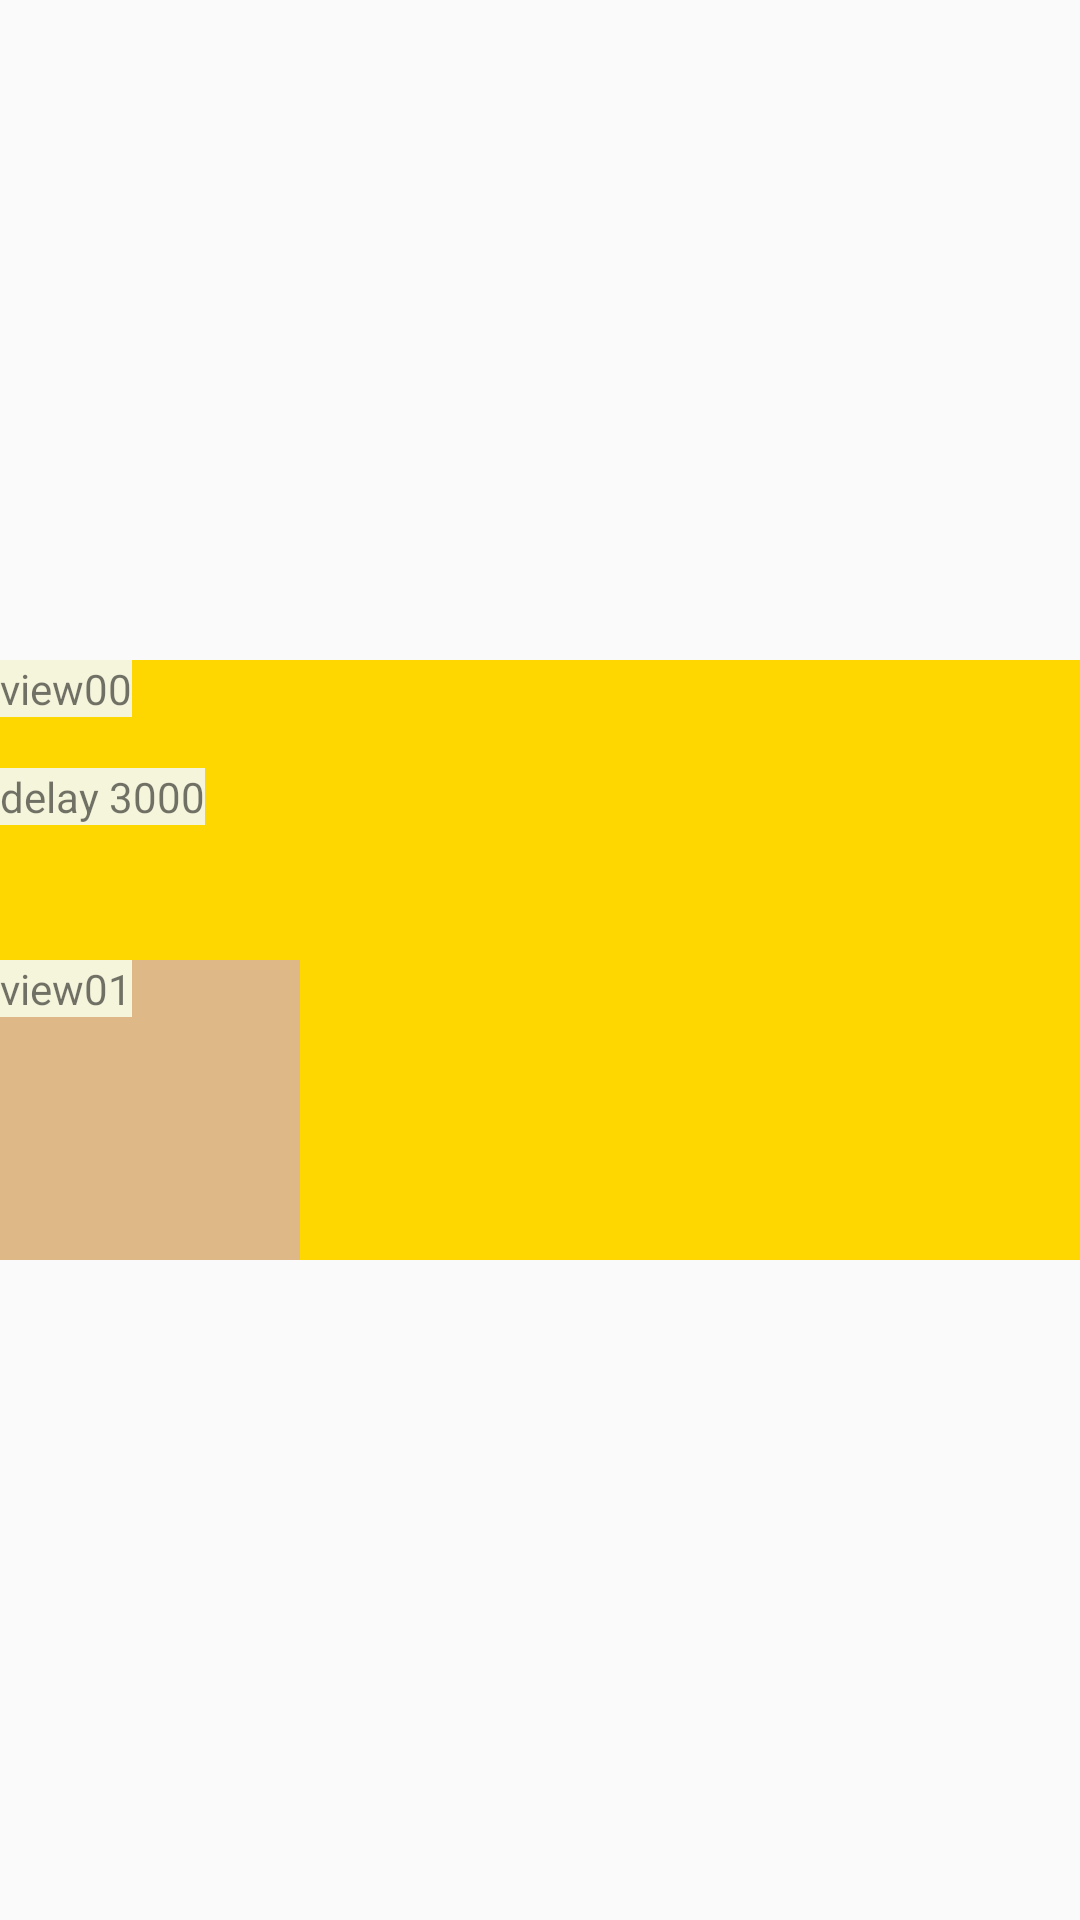

Layout XML and referenced resources for this Android screen:
<!-- AndroidManifest.xml: application theme AppTheme -->
<!-- res/layout/activity_scene.xml -->
<?xml version="1.0" encoding="utf-8"?>
<FrameLayout
        xmlns:android="http://schemas.android.com/apk/res/android"
        xmlns:tools="http://schemas.android.com/tools"
        android:layout_width="match_parent"
        android:layout_height="match_parent"
        android:id="@+id/root"
        tools:context=".SceneActivity">

    <include
            android:id="@+id/scene"
            layout="@layout/scene_test_0"
            android:layout_width="match_parent"
            android:layout_gravity="center_vertical"
            android:layout_height="200dp"/>

</FrameLayout>
<!-- res/layout/scene_test_0.xml (included above) -->
<?xml version="1.0" encoding="utf-8"?>
<FrameLayout xmlns:android="http://schemas.android.com/apk/res/android"
             android:layout_width="match_parent"
             android:layout_height="200dp"
             android:background="@color/gold">

    <TextView
            android:id="@+id/view00"
            android:layout_width="wrap_content"
            android:layout_height="wrap_content"
            android:background="@color/beige"
            android:text="view00"/>

    <FrameLayout
            android:id="@+id/viewGroup00"
            android:layout_width="100dp"
            android:layout_height="100dp"
            android:layout_gravity="bottom"
            android:background="@color/burlywood">

        <TextView
                android:id="@+id/view01"
                android:layout_width="wrap_content"
                android:layout_height="wrap_content"
                android:background="@color/beige"
                android:text="view01"/>

    </FrameLayout>

    <TextView
            android:id="@+id/viewExtra00"
            android:layout_width="0dp"
            android:layout_height="0dp"
            android:layout_gravity="end"
            android:background="@color/beige"
            android:text="viewExtra00"/>

    <TextView
            android:id="@+id/view02"
            android:layout_width="wrap_content"
            android:layout_height="wrap_content"
            android:layout_gravity="start"
            android:layout_marginTop="36dp"
            android:background="@color/beige"
            android:text="delay 3000"/>

</FrameLayout>
<!-- resources referenced by this layout -->
<resources>
  <color name="beige">#f5f5dc</color>
  <color name="burlywood">#deb887</color>
  <color name="gold">#ffd700</color>
  <style name="AppTheme" parent="Theme.AppCompat.Light.DarkActionBar">
          
          <item name="colorPrimary">@color/colorPrimary</item>
          <item name="colorPrimaryDark">@color/colorPrimaryDark</item>
          <item name="colorAccent">@color/colorAccent</item>
  
          <item name="android:textAllCaps">false</item>
      </style>
  <color name="colorPrimary">#3F51B5</color>
  <color name="colorPrimaryDark">#303F9F</color>
  <color name="colorAccent">#FF4081</color>
</resources>
